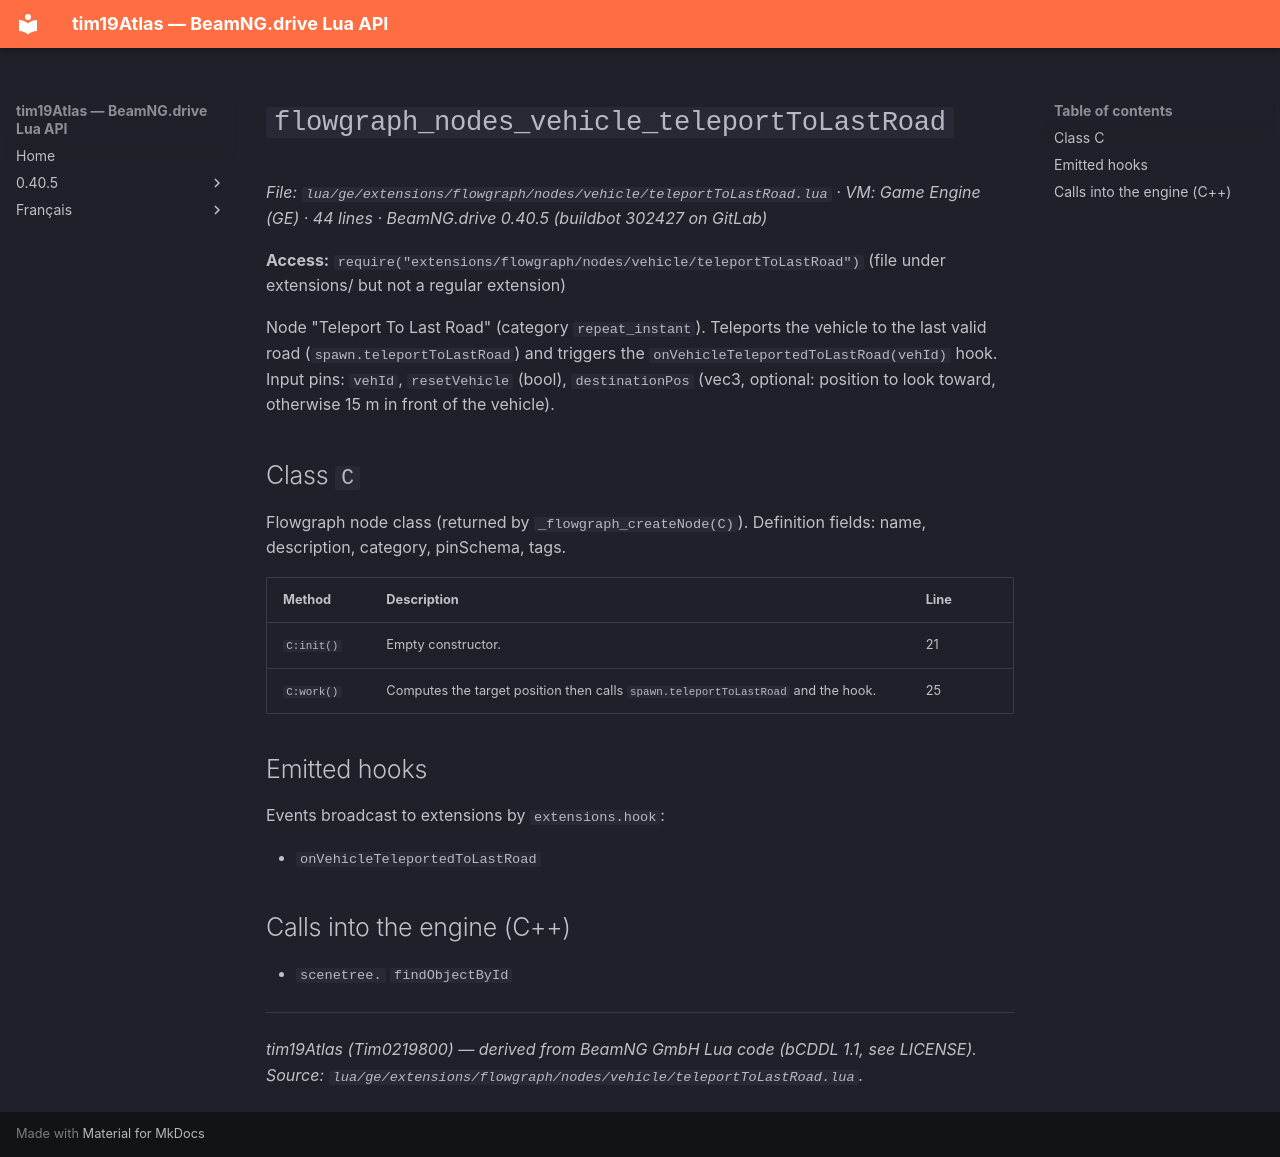

repository: Tim0219800/beamng-lua-atlas · page: 0.40.5/ge/extensions/flowgraph/nodes/vehicle/teleportToLastRoad.html · generator: mkdocs

# `flowgraph_nodes_vehicle_teleportToLastRoad`

*File: `lua/ge/extensions/flowgraph/nodes/vehicle/teleportToLastRoad.lua` · VM: Game Engine (GE) · 44 lines · BeamNG.drive 0.40.5 (buildbot 302427 on GitLab)*

**Access:** `require("extensions/flowgraph/nodes/vehicle/teleportToLastRoad")` (file under extensions/ but not a regular extension)

Node "Teleport To Last Road" (category `repeat_instant`). Teleports the vehicle to the last valid road (`spawn.teleportToLastRoad`) and triggers the `onVehicleTeleportedToLastRoad(vehId)` hook. Input pins: `vehId`, `resetVehicle` (bool), `destinationPos` (vec3, optional: position to look toward, otherwise 15 m in front of the vehicle).

## Class `C`

Flowgraph node class (returned by `_flowgraph_createNode(C)`). Definition fields: name, description, category, pinSchema, tags.

| Method | Description | Line |
|---|---|---|
| `C:init()` | Empty constructor. | 21 |
| `C:work()` | Computes the target position then calls `spawn.teleportToLastRoad` and the hook. | 25 |

## Emitted hooks

Events broadcast to extensions by `extensions.hook`:

- `onVehicleTeleportedToLastRoad`

## Calls into the engine (C++)

- `scenetree.` `findObjectById`

---
*tim19Atlas (Tim0219800) — derived from BeamNG GmbH Lua code (bCDDL 1.1, see LICENSE). Source: `lua/ge/extensions/flowgraph/nodes/vehicle/teleportToLastRoad.lua`.*
